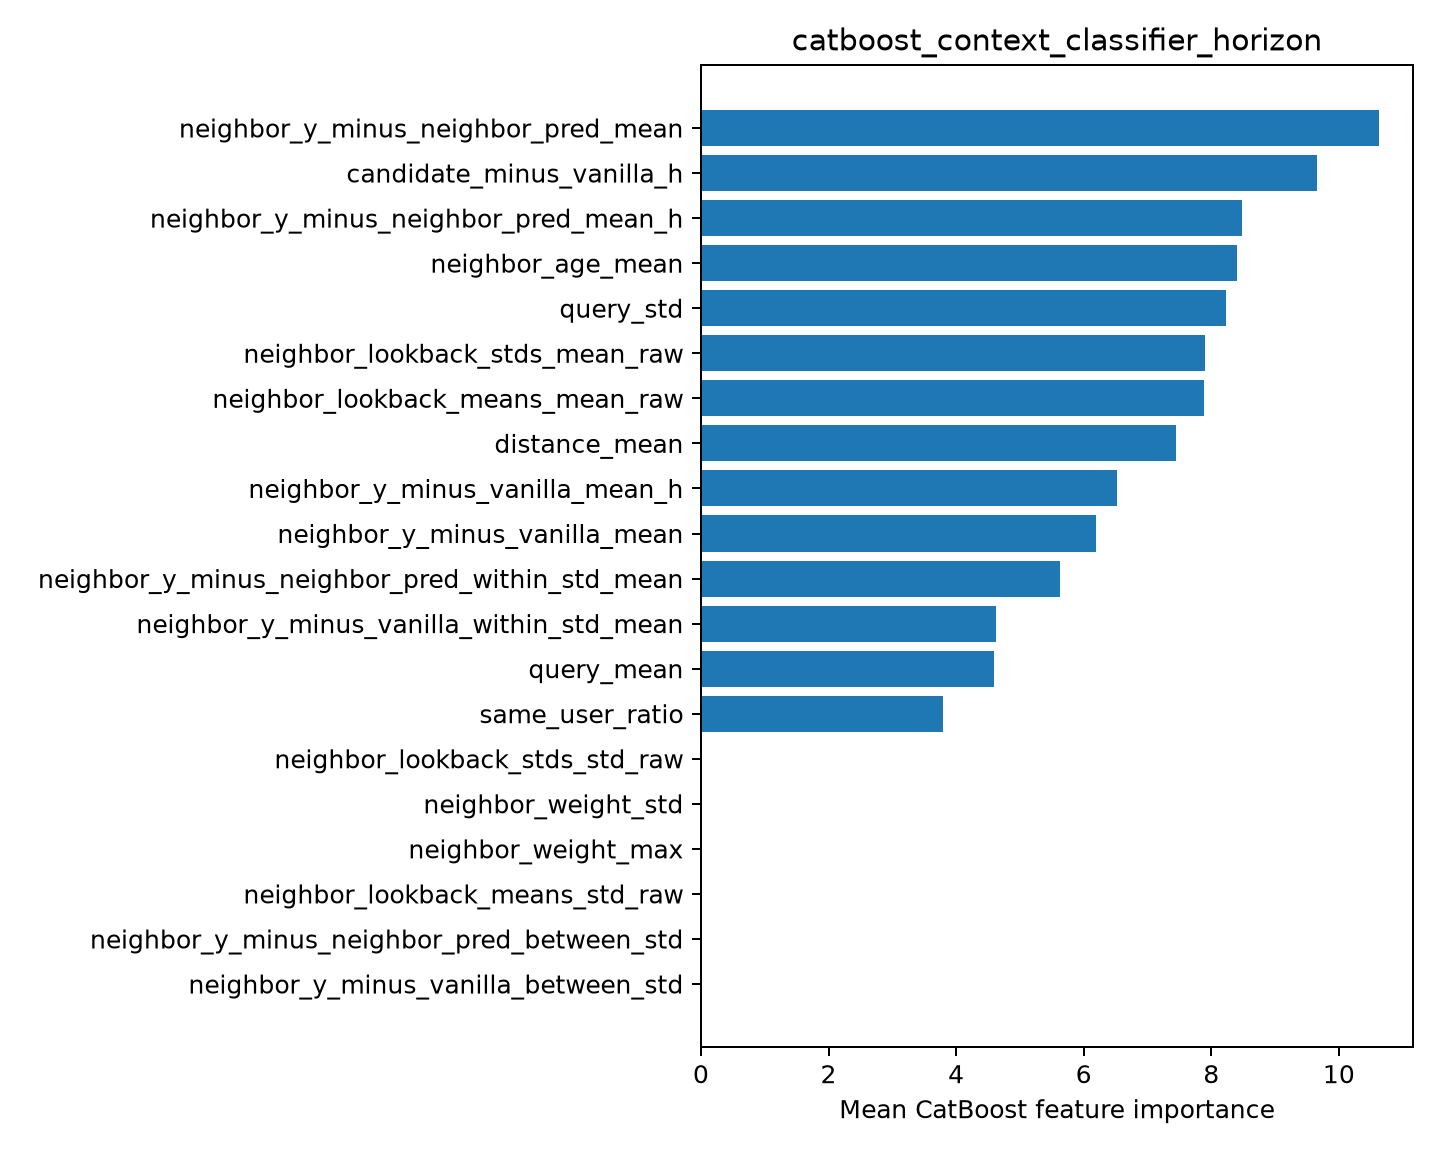

Data behind this chart, as committed beside it:
feature, importance
neighbor_y_minus_neighbor_pred_mean, 10.63
candidate_minus_vanilla_h, 9.663
neighbor_y_minus_neighbor_pred_mean_h, 8.481
neighbor_age_mean, 8.398
query_std, 8.236
neighbor_lookback_stds_mean_raw, 7.895
neighbor_lookback_means_mean_raw, 7.89
distance_mean, 7.449
neighbor_y_minus_vanilla_mean_h, 6.52
neighbor_y_minus_vanilla_mean, 6.194
neighbor_y_minus_neighbor_pred_within_st…, 5.627
neighbor_y_minus_vanilla_within_std_mean, 4.627
query_mean, 4.587
same_user_ratio, 3.8
neighbor_lookback_stds_std_raw, 0.0
neighbor_weight_std, 0.0
neighbor_weight_max, 0.0
neighbor_lookback_means_std_raw, 0.0
neighbor_y_minus_neighbor_pred_between_s…, 0.0
neighbor_y_minus_vanilla_between_std, 0.0
